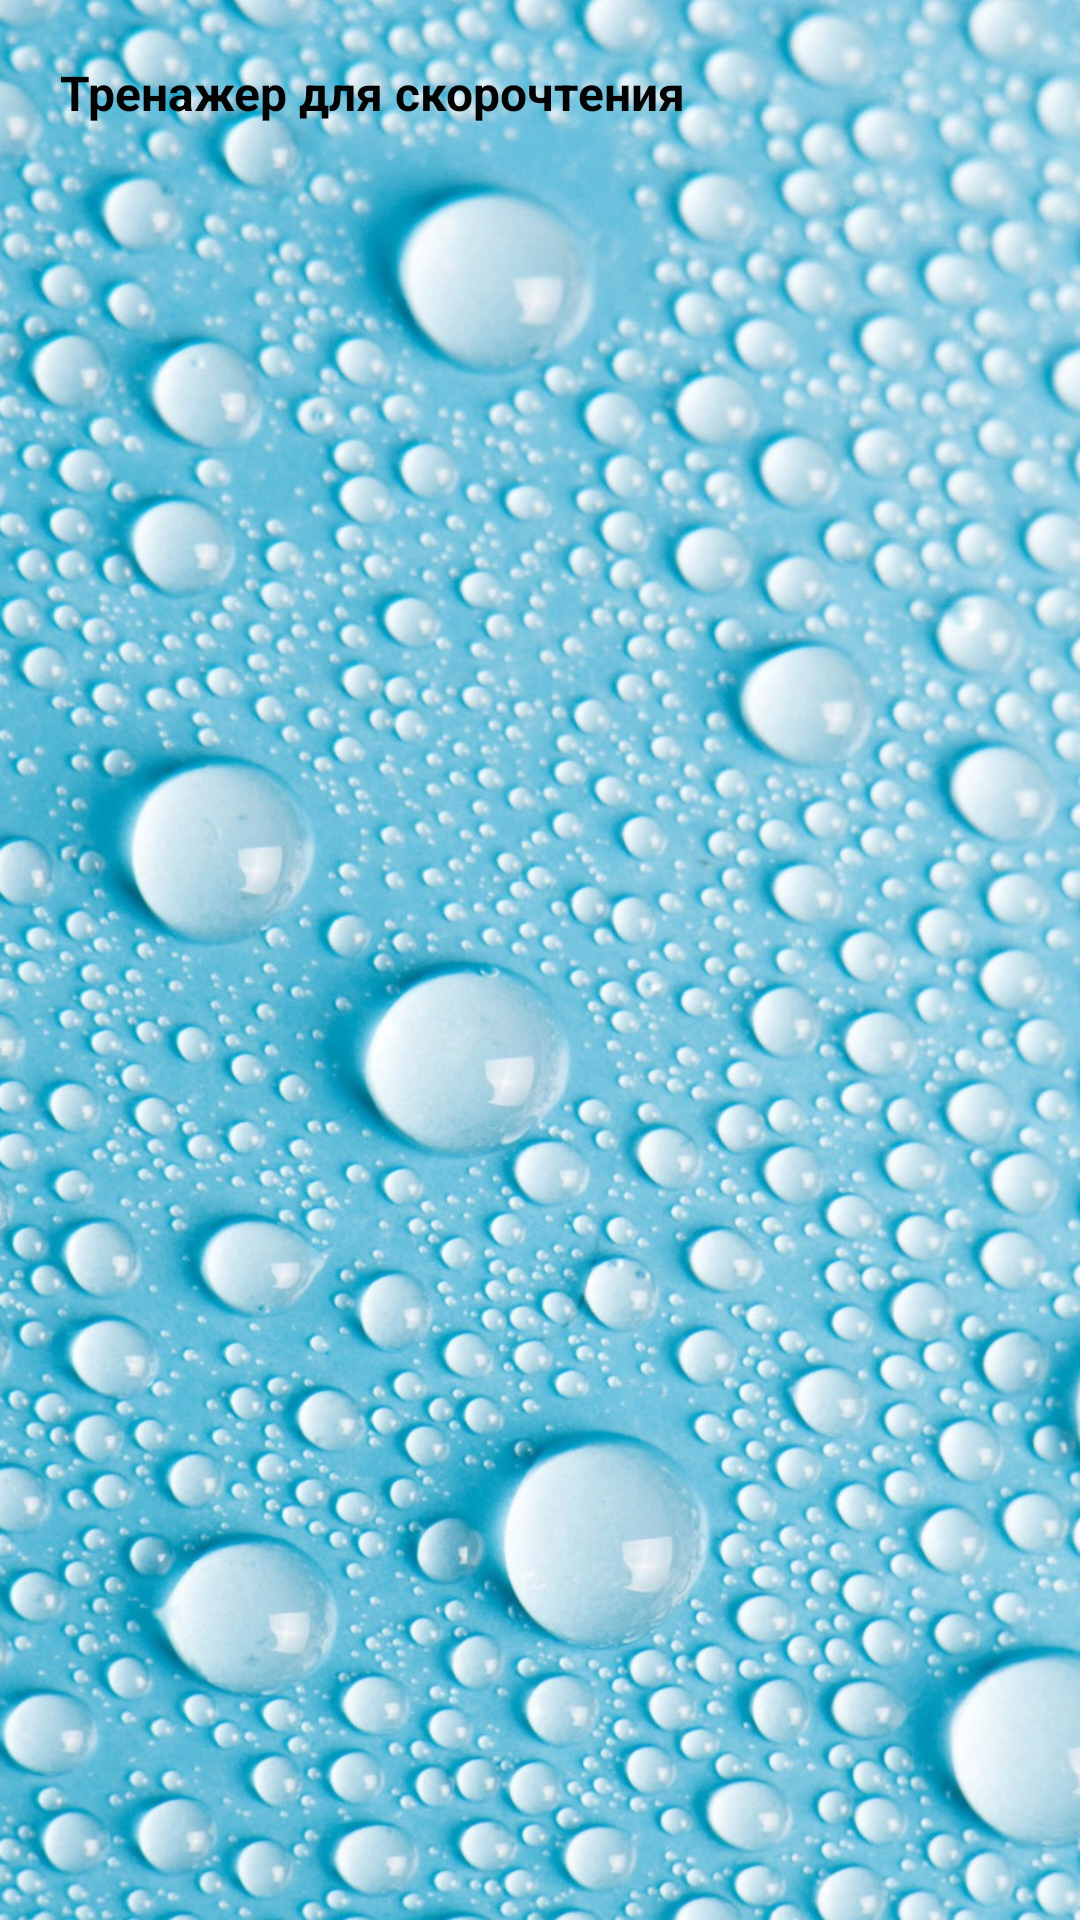

Android layout source for this screen:
<!-- AndroidManifest.xml: application theme Theme.Adfmp1h21read -->
<!-- res/layout/navigation_header.xml -->
<?xml version="1.0" encoding="utf-8"?>
<RelativeLayout xmlns:android="http://schemas.android.com/apk/res/android"
    xmlns:app="http://schemas.android.com/apk/res-auto"
    xmlns:tools="http://schemas.android.com/tools"
    android:layout_width="match_parent"
    android:layout_height="140dp">

    <ImageView
        android:id="@+id/imageView"
        android:layout_width="match_parent"
        android:layout_height="wrap_content"
        android:scaleType="centerCrop"
        app:srcCompat="@mipmap/background" />

    <TextView
        android:id="@+id/textView"
        android:layout_width="wrap_content"
        android:layout_height="wrap_content"
        android:padding="20dp"
        android:text="Тренажер для скорочтения"
        android:textColor="#040303"
        android:textColorHighlight="#050505"
        android:textColorLink="#040303"
        android:textSize="16sp"
        android:textStyle="bold" />
</RelativeLayout>
<!-- resources referenced by this layout -->
<resources>
  <!-- mipmap background: jpg bitmap (mipmap-xhdpi, 905451 bytes) -->
  <style name="Theme.Adfmp1h21read" parent="Theme.AppCompat.DayNight.NoActionBar">
          
          <item name="colorPrimary">@color/gray</item>
          <item name="colorPrimaryVariant">@color/blue</item>
          <item name="colorOnPrimary">@color/white</item>
          
          <item name="colorSecondary">@color/white</item>
          <item name="colorSecondaryVariant">@color/white</item>
          <item name="colorOnSecondary">@color/black</item>
          
          <item name="android:statusBarColor" tools:targetApi="l">?attr/colorPrimaryVariant</item>
          
      </style>
  <color name="gray">#e6e6e6</color>
  <color name="blue">#1BABD6</color>
  <color name="white">#FFFFFFFF</color>
  <color name="black">#FF000000</color>
</resources>
